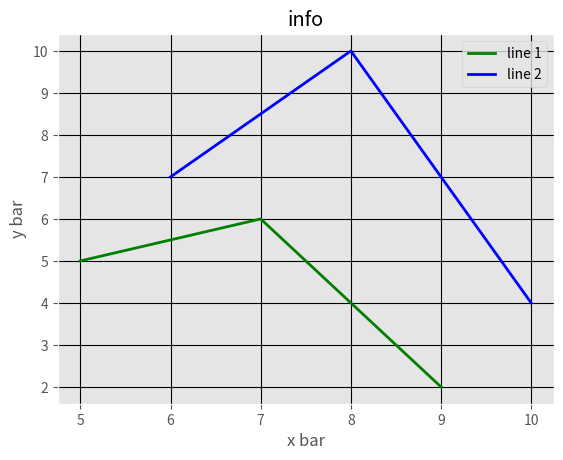

Reproduce this figure in Python.
from matplotlib import colors, pyplot as plt
from matplotlib import style

style.use('ggplot')



x = [5,7,9]
y = [5,6,2]

x2 = [6,8,10]
y2 = [7,10,4]

plt.plot(x, y,'g',label='line 1',linewidth='2')
plt.plot(x2, y2,'b',label='line 2',linewidth='2')

plt.title('info')
plt.xlabel('x bar')
plt.ylabel('y bar')

plt.legend()

plt.grid(True,color='k')

plt.show()